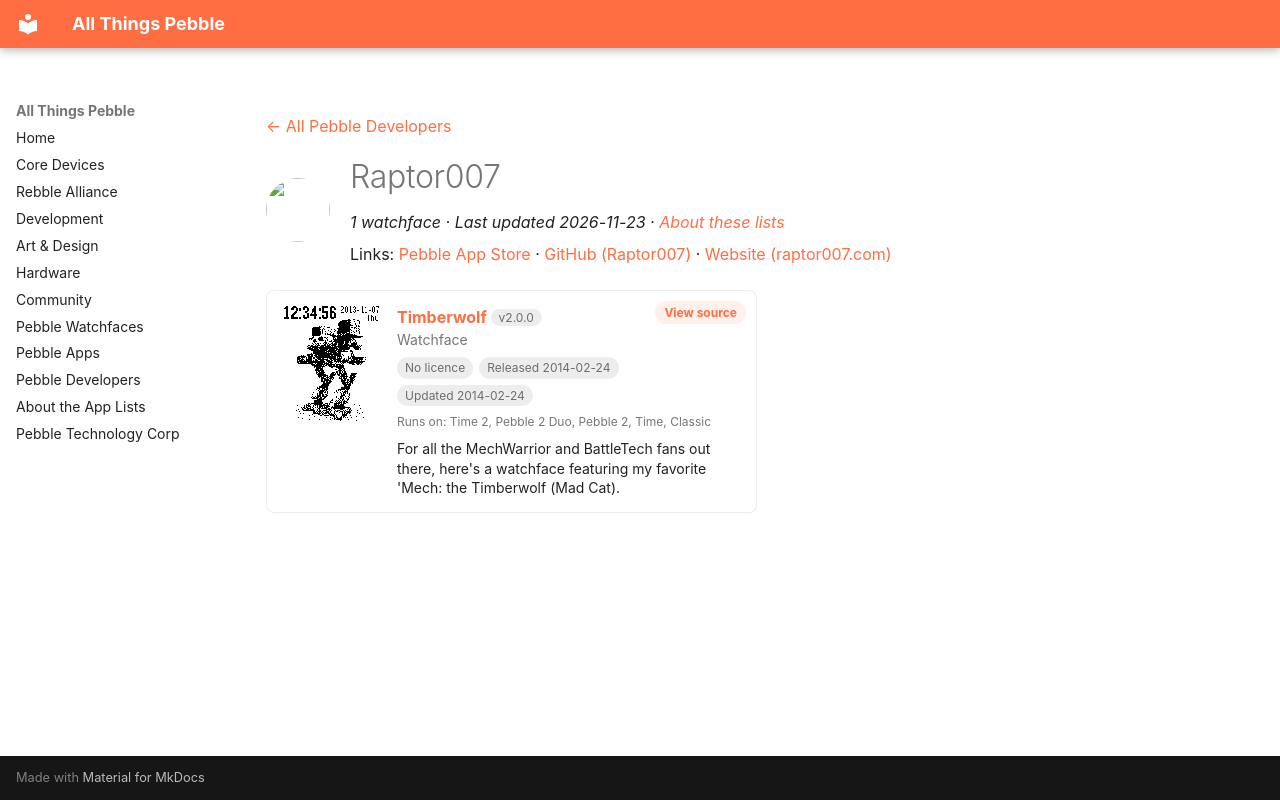

repository: saltedlolly/all-things-pebble · page: developers/raptor007.html · generator: mkdocs

---
title: "Raptor007"
hide:
  - toc
---

<!-- Generated by scripts/update_app_directory.py: do not edit by hand -->
[← All Pebble Developers](../developers.md)

<div class="dev-header" markdown>
<img class="dev-avatar" src="https://github.com/Raptor007.png?size=128" alt="" width="64" height="64" loading="lazy" onerror="this.remove()">
<div class="dev-intro" markdown>

# Raptor007

*1 watchface · Last updated 2026-11-23 · [About these lists](../about-app-lists.md)*

Links: [Pebble App Store](https://apps.repebble.com/apps/dev/raptor007_5306a54555bea20743000094) · [GitHub (Raptor007)](https://github.com/Raptor007) · [Website (raptor007.com)](http://www.raptor007.com/pebble-watchfaces/)

</div>
</div>

<div class="app-grid dev-apps" data-search-exclude>
<div class="app-card" data-type="watchface" data-title="timberwolf" data-released="2014-02-24" data-updated="2014-02-24">
<a class="app-shot" href="https://apps.repebble.com/530b1afb106c78918100029d" data-search-exclude><img src="../images/apps/530b1afb106c78918100029d.png" alt="Timberwolf" loading="lazy"></a>
<div class="app-info">
<h2 class="app-name" id="app-530b1afb106c78918100029d"><a href="https://apps.repebble.com/530b1afb106c78918100029d">Timberwolf</a> <span class="app-version" title="Latest version" data-search-exclude>v2.0.0</span></h2>
<a class="app-source" href="https://github.com/Raptor007/Pebble-Watchfaces/tree/master/timberwolf" title="Source code" data-search-exclude>View source</a>
<div class="app-dev">Watchface</div>
<div class="app-tags" data-search-exclude><span class="app-licence app-licence--none" title="Licence">No licence</span> <span title="First published in the app store">Released 2014-02-24</span> <span title="Latest release in the app store">Updated 2014-02-24</span></div>
<div class="app-watches" title="Supported watches" data-search-exclude>Runs on: Time 2, Pebble 2 Duo, Pebble 2, Time, Classic</div>
<p class="app-desc">For all the MechWarrior and BattleTech fans out there, here&#x27;s a watchface featuring my favorite &#x27;Mech: the Timberwolf (Mad Cat).</p>
</div>
</div>
</div>
